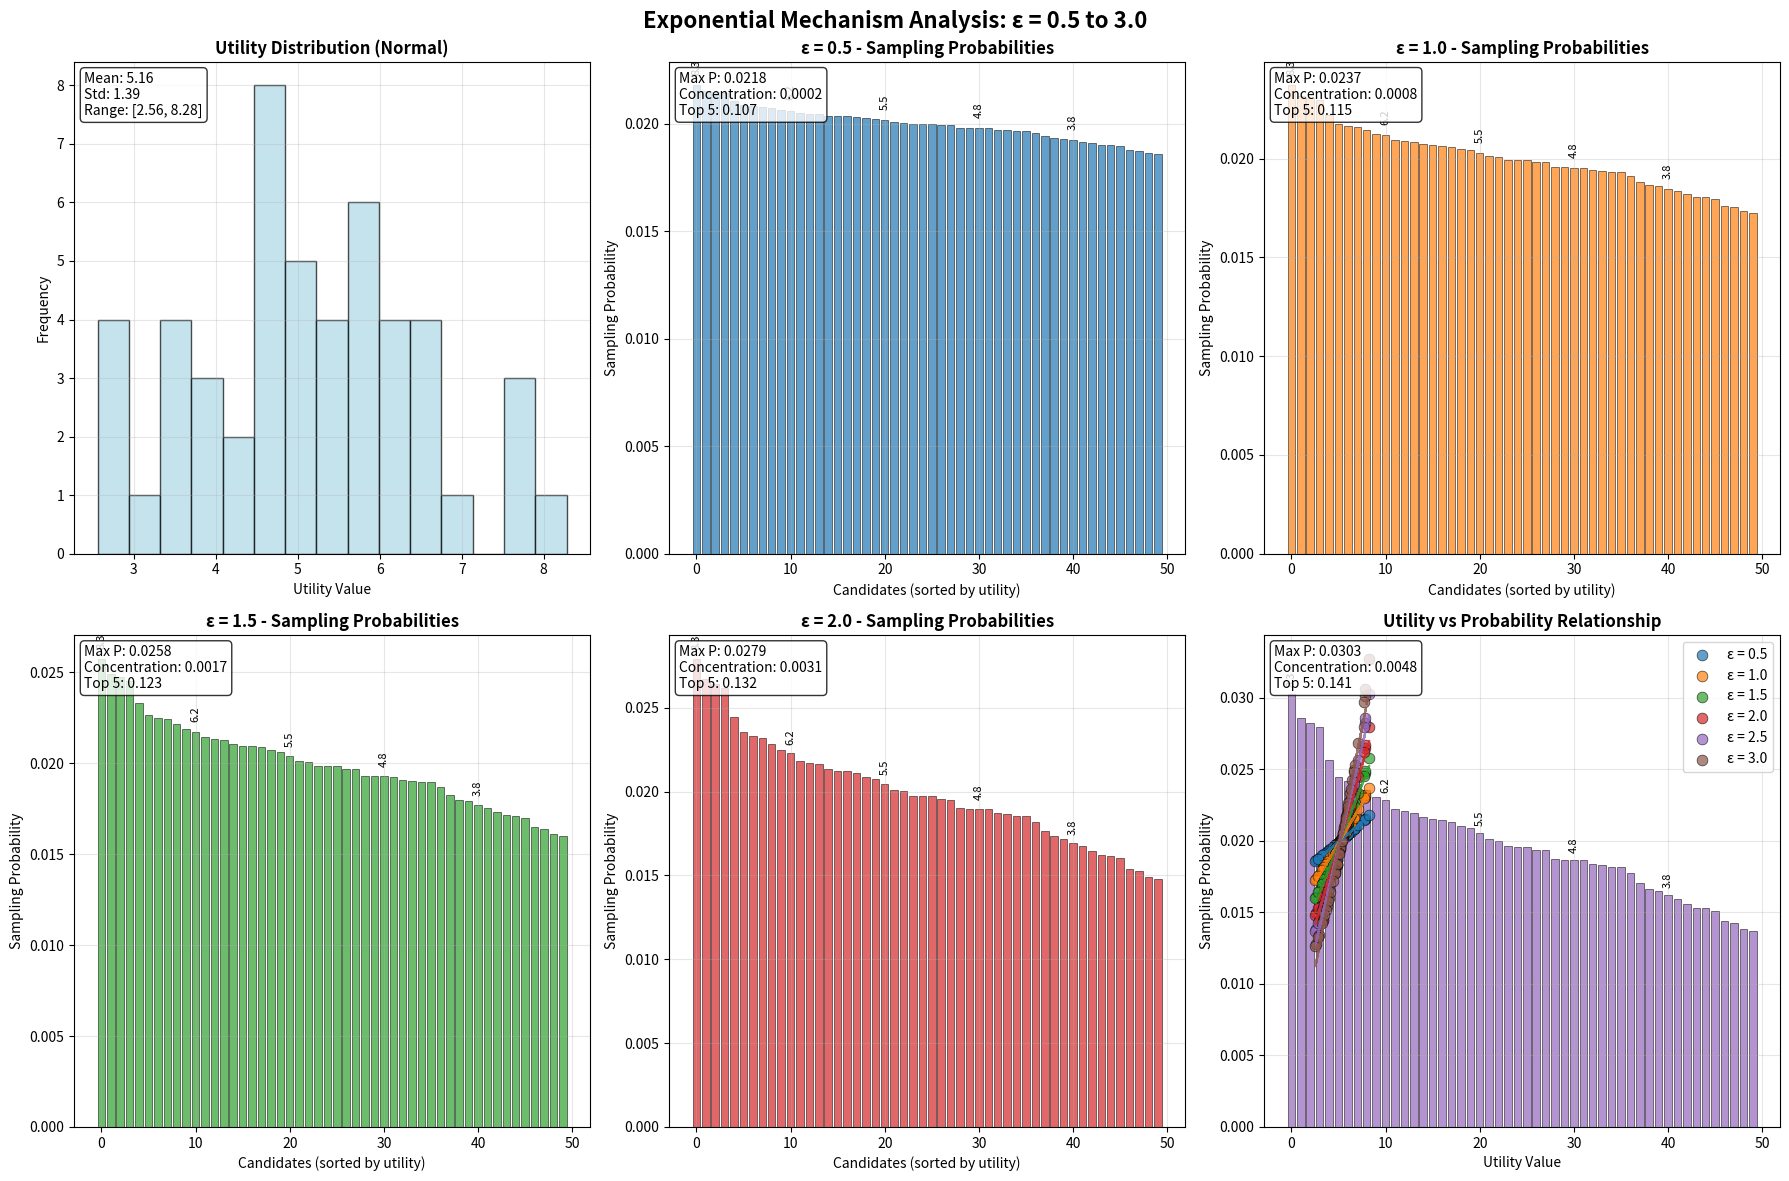

Python code for this plot: (Note: this script raises an exception after producing the figure.)
import numpy as np
import matplotlib.pyplot as plt
from scipy.special import softmax
from scipy import stats

def exponential_mechanism_probabilities(utilities, epsilon):
    """Calculate exponential mechanism probabilities"""
    delta_u = 9  # Sensitivity = max - min = 10 - 1
    scaled_utilities = epsilon * utilities / (2 * delta_u)
    probabilities = softmax(scaled_utilities)
    return probabilities

def generate_normal_utilities(n_candidates=50, mean=5.5, std=1.5, min_val=1, max_val=10):
    """Generate normally distributed utilities"""
    np.random.seed(42)
    utilities = np.random.normal(mean, std, n_candidates)
    utilities = np.clip(utilities, min_val, max_val)
    return utilities

def create_epsilon_05_to_3_analysis():
    """Create analysis for epsilon from 0.5 to 3"""
    
    # Generate utilities
    utilities = generate_normal_utilities()
    n_candidates = len(utilities)
    
    # Epsilon values from 0.5 to 3
    epsilon_values = [0.5, 1.0, 1.5, 2.0, 2.5, 3.0]
    colors = ['#1f77b4', '#ff7f0e', '#2ca02c', '#d62728', '#9467bd', '#8c564b']
    
    # Create main figure
    fig, axes = plt.subplots(2, 3, figsize=(18, 12))
    fig.suptitle('Exponential Mechanism Analysis: ε = 0.5 to 3.0', fontsize=16, fontweight='bold')
    
    # Plot 1: Utility distribution
    ax1 = axes[0, 0]
    ax1.hist(utilities, bins=15, alpha=0.7, color='lightblue', edgecolor='black')
    ax1.set_title('Utility Distribution (Normal)', fontweight='bold')
    ax1.set_xlabel('Utility Value')
    ax1.set_ylabel('Frequency')
    ax1.grid(True, alpha=0.3)
    
    # Add statistics
    ax1.text(0.02, 0.98, f'Mean: {utilities.mean():.2f}\nStd: {utilities.std():.2f}\nRange: [{utilities.min():.2f}, {utilities.max():.2f}]', 
             transform=ax1.transAxes, verticalalignment='top',
             bbox=dict(boxstyle='round', facecolor='white', alpha=0.8))
    
    # Plots 2-4: Probability distributions for each epsilon
    plot_positions = [(0, 1), (0, 2), (1, 0), (1, 1), (1, 2)]
    
    for i, epsilon in enumerate(epsilon_values[:5]):  # Only show first 5 in main plot
        row, col = plot_positions[i]
        ax = axes[row, col]
        
        probabilities = exponential_mechanism_probabilities(utilities, epsilon)
        sorted_indices = np.argsort(utilities)[::-1]  # Sort by utility (descending)
        sorted_probabilities = probabilities[sorted_indices]
        sorted_utilities = utilities[sorted_indices]
        
        # Create bar plot
        bars = ax.bar(range(len(sorted_probabilities)), sorted_probabilities, 
                     color=colors[i], alpha=0.7, edgecolor='black', linewidth=0.5)
        
        ax.set_title(f'ε = {epsilon} - Sampling Probabilities', fontweight='bold')
        ax.set_xlabel('Candidates (sorted by utility)')
        ax.set_ylabel('Sampling Probability')
        ax.grid(True, alpha=0.3)
        
        # Add utility value annotations for every 10th candidate
        for j in range(0, len(sorted_utilities), 10):
            if j < len(sorted_utilities):
                ax.text(j, sorted_probabilities[j] + 0.0005, 
                       f'{sorted_utilities[j]:.1f}', 
                       ha='center', va='bottom', fontsize=8, rotation=90)
        
        # Add statistics
        max_prob = np.max(probabilities)
        entropy = -np.sum(probabilities * np.log(probabilities + 1e-10))
        concentration = 1 - entropy / np.log(len(utilities))
        top5_prob = np.sum(probabilities[sorted_indices[:5]])
        
        ax.text(0.02, 0.98, f'Max P: {max_prob:.4f}\nConcentration: {concentration:.4f}\nTop 5: {top5_prob:.3f}', 
               transform=ax.transAxes, verticalalignment='top',
               bbox=dict(boxstyle='round', facecolor='white', alpha=0.8))
    
    # Plot 6: Probability vs Utility relationship
    ax6 = axes[0, 1] if len(epsilon_values) <= 5 else axes[1, 2]
    
    # Move this to the last subplot if we have 6 epsilons
    if len(epsilon_values) == 6:
        ax6 = axes[1, 2]
    
    for i, epsilon in enumerate(epsilon_values):
        probabilities = exponential_mechanism_probabilities(utilities, epsilon)
        ax6.scatter(utilities, probabilities, label=f'ε = {epsilon}', 
                   alpha=0.7, s=60, color=colors[i], edgecolors='black', linewidth=0.5)
    
    ax6.set_xlabel('Utility Value')
    ax6.set_ylabel('Sampling Probability')
    ax6.set_title('Utility vs Probability Relationship', fontweight='bold')
    ax6.legend()
    ax6.grid(True, alpha=0.3)
    
    # Add trend lines
    for i, epsilon in enumerate(epsilon_values):
        probabilities = exponential_mechanism_probabilities(utilities, epsilon)
        z = np.polyfit(utilities, probabilities, 1)
        p = np.poly1d(z)
        ax6.plot(utilities, p(utilities), color=colors[i], linestyle='--', alpha=0.8)
    
    plt.tight_layout()
    plt.savefig('/home/<user>/tech4HSE/epsilon_05_to_3_main.png', 
                dpi=300, bbox_inches='tight')
    plt.show()
    
    # Create additional analysis plots
    create_additional_plots(utilities, epsilon_values, colors)

def create_additional_plots(utilities, epsilon_values, colors):
    """Create additional analysis plots"""
    
    n_candidates = len(utilities)
    
    # Plot 1: Uniformity measures
    plt.figure(figsize=(15, 10))
    
    # Calculate uniformity measures
    entropies = []
    concentrations = []
    kl_divergences = []
    max_min_ratios = []
    
    for epsilon in epsilon_values:
        probabilities = exponential_mechanism_probabilities(utilities, epsilon)
        
        # Calculate entropy
        entropy = -np.sum(probabilities * np.log(probabilities + 1e-10))
        max_entropy = np.log(n_candidates)
        concentration = 1 - entropy / max_entropy
        
        # Calculate KL divergence from uniform
        uniform_probs = np.full(n_candidates, 1.0/n_candidates)
        kl_divergence = np.sum(probabilities * np.log(probabilities / uniform_probs + 1e-10))
        
        # Max/Min ratio
        max_min_ratio = np.max(probabilities) / np.min(probabilities)
        
        entropies.append(entropy)
        concentrations.append(concentration)
        kl_divergences.append(kl_divergence)
        max_min_ratios.append(max_min_ratio)
    
    # Plot entropy
    plt.subplot(2, 3, 1)
    plt.plot(epsilon_values, entropies, 'o-', linewidth=3, markersize=8, color='blue')
    plt.axhline(y=np.log(n_candidates), color='red', linestyle='--', alpha=0.7, 
               label=f'Max Entropy: {np.log(n_candidates):.4f}')
    plt.xlabel('ε (Epsilon)')
    plt.ylabel('Entropy')
    plt.title('Entropy vs ε', fontweight='bold')
    plt.grid(True, alpha=0.3)
    plt.legend()
    
    # Plot concentration
    plt.subplot(2, 3, 2)
    plt.plot(epsilon_values, concentrations, 'o-', linewidth=3, markersize=8, color='green')
    plt.xlabel('ε (Epsilon)')
    plt.ylabel('Concentration Index')
    plt.title('Concentration vs ε', fontweight='bold')
    plt.grid(True, alpha=0.3)
    
    # Plot KL divergence
    plt.subplot(2, 3, 3)
    plt.plot(epsilon_values, kl_divergences, 'o-', linewidth=3, markersize=8, color='red')
    plt.xlabel('ε (Epsilon)')
    plt.ylabel('KL Divergence from Uniform')
    plt.title('KL Divergence vs ε', fontweight='bold')
    plt.grid(True, alpha=0.3)
    
    # Plot max/min ratio
    plt.subplot(2, 3, 4)
    plt.plot(epsilon_values, max_min_ratios, 'o-', linewidth=3, markersize=8, color='purple')
    plt.axhline(y=1, color='red', linestyle='--', alpha=0.7, 
               label='Perfect Uniformity (Ratio = 1)')
    plt.xlabel('ε (Epsilon)')
    plt.ylabel('Max/Min Probability Ratio')
    plt.title('Probability Ratio vs ε', fontweight='bold')
    plt.grid(True, alpha=0.3)
    plt.legend()
    
    # Plot probability density comparison
    plt.subplot(2, 3, 5)
    for i, epsilon in enumerate(epsilon_values):
        probabilities = exponential_mechanism_probabilities(utilities, epsilon)
        plt.hist(probabilities, bins=15, alpha=0.3, color=colors[i], 
                density=True, label=f'ε = {epsilon}')
    
    plt.xlabel('Sampling Probability')
    plt.ylabel('Density')
    plt.title('Probability Density Comparison', fontweight='bold')
    plt.legend()
    plt.grid(True, alpha=0.3)
    
    # Plot cumulative probability
    plt.subplot(2, 3, 6)
    for i, epsilon in enumerate(epsilon_values):
        probabilities = exponential_mechanism_probabilities(utilities, epsilon)
        sorted_indices = np.argsort(probabilities)[::-1]
        cumulative_probs = np.cumsum(probabilities[sorted_indices])
        
        plt.plot(range(len(cumulative_probs)), cumulative_probs, 
                label=f'ε = {epsilon}', linewidth=3, color=colors[i])
    
    plt.xlabel('Number of Candidates (sorted by probability)')
    plt.ylabel('Cumulative Probability')
    plt.title('Cumulative Probability Distribution', fontweight='bold')
    plt.legend()
    plt.grid(True, alpha=0.3)
    plt.axhline(y=0.8, color='red', linestyle='--', alpha=0.7, label='80%')
    plt.axhline(y=0.5, color='orange', linestyle='--', alpha=0.7, label='50%')
    
    plt.tight_layout()
    plt.savefig('/home/<user>/tech4HSE/epsilon_05_to_3_measures.png', 
                dpi=300, bbox_inches='tight')
    plt.show()
    
    # Plot 2: Probability distributions overlay
    plt.figure(figsize=(12, 8))
    
    for i, epsilon in enumerate(epsilon_values):
        probabilities = exponential_mechanism_probabilities(utilities, epsilon)
        
        # Create histogram
        plt.hist(probabilities, bins=20, alpha=0.3, color=colors[i], 
                density=True, label=f'ε = {epsilon}')
        
        # Add KDE smooth curve
        kde = stats.gaussian_kde(probabilities)
        x_smooth = np.linspace(probabilities.min(), probabilities.max(), 200)
        kde_values = kde(x_smooth)
        plt.plot(x_smooth, kde_values, color=colors[i], linewidth=3, 
                label=f'ε = {epsilon} (KDE)')
    
    # Add uniform distribution reference
    uniform_prob = 1.0 / n_candidates
    plt.axvline(uniform_prob, color='black', linestyle='--', linewidth=3, 
               alpha=0.8, label=f'Uniform: {uniform_prob:.4f}')
    
    plt.xlabel('Sampling Probability', fontsize=12)
    plt.ylabel('Density', fontsize=12)
    plt.title('Probability Density Distributions (ε = 0.5 to 3.0)', fontsize=14, fontweight='bold')
    plt.legend(fontsize=12)
    plt.grid(True, alpha=0.3)
    
    plt.tight_layout()
    plt.savefig('/home/<user>/tech4HSE/epsilon_05_to_3_overlay.png', 
                dpi=300, bbox_inches='tight')
    plt.show()
    
    # Print detailed analysis
    print("=" * 80)
    print("EPSILON ANALYSIS: ε = 0.5 to 3.0")
    print("=" * 80)
    
    print(f"Number of candidates: {n_candidates}")
    print(f"Uniform probability (each candidate): {1.0/n_candidates:.6f}")
    print(f"Max entropy (uniform distribution): {np.log(n_candidates):.4f}")
    print()
    
    for epsilon in epsilon_values:
        probabilities = exponential_mechanism_probabilities(utilities, epsilon)
        
        # Calculate uniformity measures
        entropy = -np.sum(probabilities * np.log(probabilities + 1e-10))
        max_entropy = np.log(n_candidates)
        concentration = 1 - entropy / max_entropy
        
        # KL divergence from uniform
        uniform_probs = np.full(n_candidates, 1.0/n_candidates)
        kl_divergence = np.sum(probabilities * np.log(probabilities / uniform_probs + 1e-10))
        
        # Probability statistics
        max_prob = np.max(probabilities)
        min_prob = np.min(probabilities)
        ratio = max_prob / min_prob
        std_prob = np.std(probabilities)
        
        # Top candidates analysis
        sorted_indices = np.argsort(probabilities)[::-1]
        top5_prob = np.sum(probabilities[sorted_indices[:5]])
        top10_prob = np.sum(probabilities[sorted_indices[:10]])
        
        # Highest utility candidate
        max_utility_idx = np.argmax(utilities)
        max_utility_prob = probabilities[max_utility_idx]
        
        print(f"ε = {epsilon}:")
        print(f"  Entropy: {entropy:.6f} ({entropy/max_entropy*100:.1f}% of max)")
        print(f"  Concentration: {concentration:.6f}")
        print(f"  KL divergence: {kl_divergence:.6f}")
        print(f"  Probability range: [{min_prob:.6f}, {max_prob:.6f}]")
        print(f"  Max/Min ratio: {ratio:.2f}")
        print(f"  Top 5 probability: {top5_prob:.3f}")
        print(f"  Top 10 probability: {top10_prob:.3f}")
        print(f"  Highest utility prob: {max_utility_prob:.4f}")
        
        # Uniformity assessment
        if concentration < 0.01:
            uniformity_desc = "Nearly uniform"
        elif concentration < 0.02:
            uniformity_desc = "Very close to uniform"
        elif concentration < 0.05:
            uniformity_desc = "Close to uniform"
        elif concentration < 0.1:
            uniformity_desc = "Moderately concentrated"
        else:
            uniformity_desc = "Highly concentrated"
        
        print(f"  Uniformity: {uniformity_desc}")
        print()

if __name__ == "__main__":
    create_epsilon_05_to_3_analysis()
